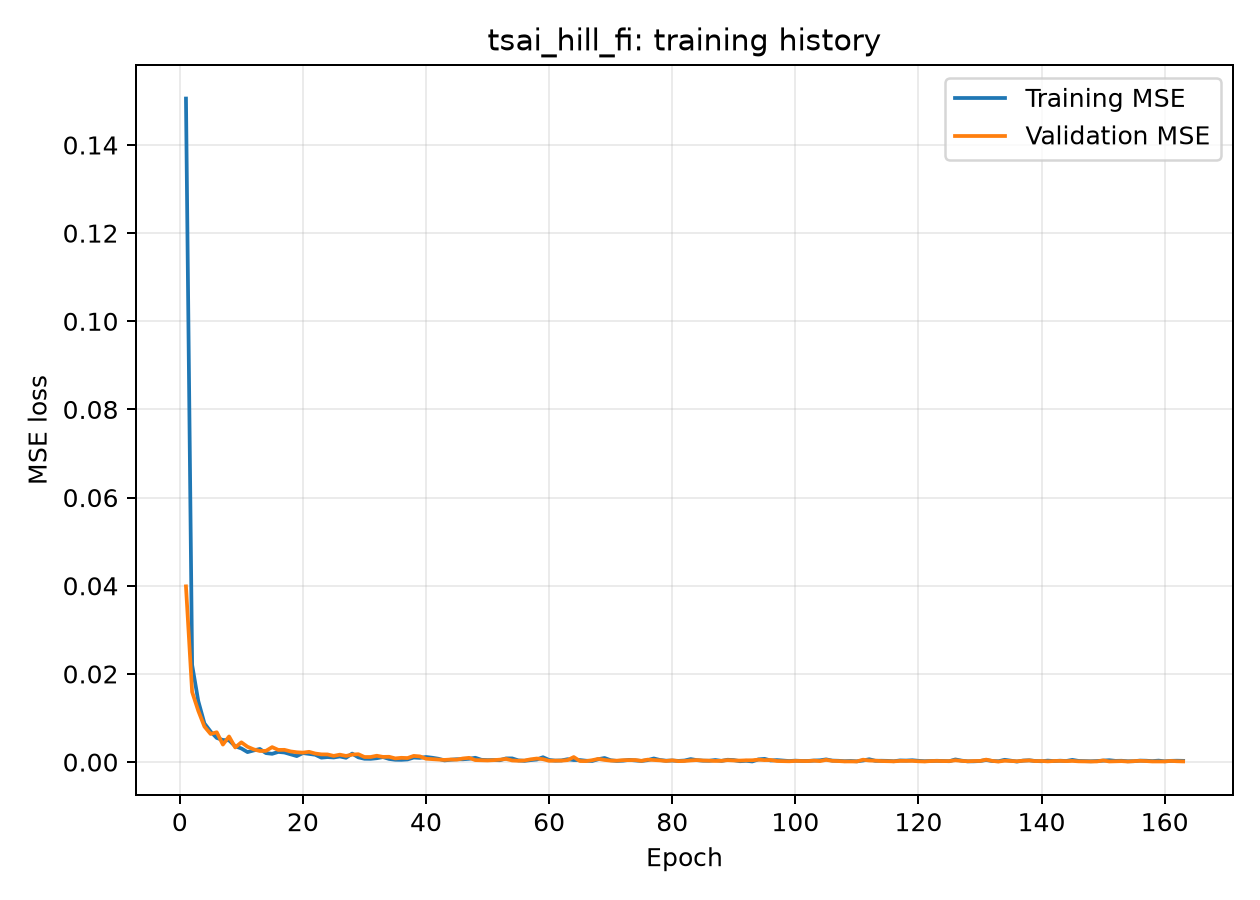

The file beside this chart, header and first rows:
epoch, loss, mae, val_loss, val_mae
0, 0.1505, 0.2566, 0.03986, 0.1228
1, 0.02204, 0.09976, 0.01591, 0.07766
2, 0.01384, 0.07292, 0.01164, 0.06349
3, 0.008767, 0.05807, 0.008061, 0.05296
4, 0.006939, 0.0506, 0.006378, 0.04532
5, 0.00548, 0.04457, 0.006772, 0.04253
6, 0.005009, 0.04136, 0.003968, 0.03692
7, 0.004938, 0.04008, 0.005809, 0.03794
8, 0.003577, 0.03612, 0.003321, 0.03312
9, 0.003096, 0.03383, 0.004481, 0.02993
10, 0.002266, 0.03014, 0.003473, 0.02891
11, 0.002637, 0.03144, 0.002891, 0.02699
12, 0.002974, 0.0334, 0.002512, 0.02566
13, 0.002037, 0.02796, 0.00255, 0.02649
14, 0.001878, 0.02677, 0.003394, 0.02883
15, 0.002305, 0.02917, 0.00276, 0.02728
16, 0.002173, 0.02865, 0.002778, 0.02573
17, 0.001755, 0.0257, 0.002419, 0.02613
18, 0.001361, 0.02277, 0.002228, 0.02233
19, 0.002047, 0.02755, 0.002144, 0.02165
20, 0.001866, 0.02568, 0.002328, 0.02714
21, 0.001667, 0.02477, 0.00194, 0.02445
22, 0.001005, 0.01983, 0.00175, 0.0215
23, 0.001135, 0.0209, 0.001733, 0.02034
24, 0.001045, 0.02019, 0.001403, 0.02076
25, 0.001276, 0.02179, 0.001682, 0.02308
26, 0.0009765, 0.01945, 0.001396, 0.01851
27, 0.001924, 0.02498, 0.001693, 0.02459
28, 0.001077, 0.02048, 0.001787, 0.02029
29, 0.0007546, 0.01706, 0.00115, 0.01642
30, 0.0007371, 0.01729, 0.001154, 0.01576
31, 0.0008766, 0.01825, 0.001439, 0.01908
32, 0.001134, 0.02056, 0.001174, 0.01775
33, 0.0007107, 0.01638, 0.001203, 0.01706
34, 0.0005301, 0.01487, 0.0008373, 0.01347
35, 0.0005102, 0.01484, 0.0009673, 0.01637
36, 0.0006011, 0.0161, 0.0009145, 0.01966
37, 0.00103, 0.02007, 0.001402, 0.0177
38, 0.0009506, 0.01914, 0.00129, 0.01661
39, 0.001153, 0.02025, 0.00076, 0.01392
40, 0.0009851, 0.01797, 0.0006742, 0.01528
41, 0.0007579, 0.01659, 0.0006055, 0.01166
42, 0.0003775, 0.01244, 0.0004889, 0.01317
43, 0.0005319, 0.01444, 0.0005816, 0.01274
44, 0.0006476, 0.016, 0.0005513, 0.01294
45, 0.0006348, 0.01565, 0.0008235, 0.01652
46, 0.0007495, 0.01646, 0.000962, 0.01648
47, 0.0009796, 0.01841, 0.0004509, 0.01201
48, 0.0005148, 0.01378, 0.0004013, 0.01125
49, 0.0004462, 0.01318, 0.0003728, 0.01073
50, 0.0004644, 0.01402, 0.0004428, 0.01278
51, 0.0004232, 0.01315, 0.0005517, 0.01345
52, 0.0008329, 0.01668, 0.000719, 0.01426
53, 0.000831, 0.01655, 0.0003661, 0.0107
54, 0.0003838, 0.01219, 0.0003002, 0.009943
55, 0.0002807, 0.01091, 0.0003646, 0.01196
56, 0.0004502, 0.01365, 0.0006266, 0.01405
57, 0.0005864, 0.01518, 0.000807, 0.01806
58, 0.001099, 0.01904, 0.0006537, 0.01269
59, 0.0004789, 0.01336, 0.0002914, 0.009106
... 103 more rows
